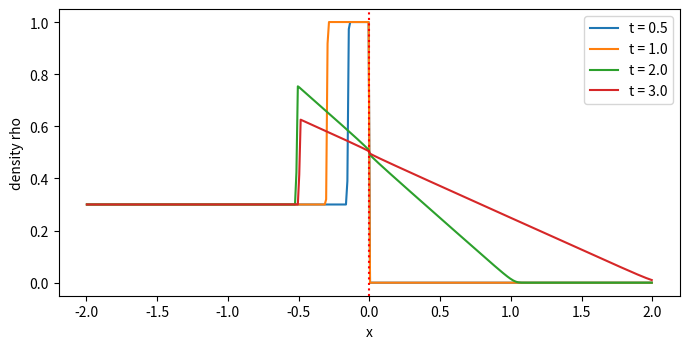

The script that saved this image:
# Starter code: LWR traffic flow at a traffic light with the Godunov scheme
# Applied ODE & PDE with Python, Ch. 13 | (c) 2026 Stephen E. Moore | MIT Licence
import numpy as np
import matplotlib.pyplot as plt

f = lambda rho: rho * (1 - rho)                 # flux (v_max = rho_max = 1)
demand = lambda rho: f(np.minimum(rho, 0.5))    # what can leave a cell
supply = lambda rho: f(np.maximum(rho, 0.5))    # what can enter a cell

L, N = 4.0, 400                                  # road [-2, 2], light at x = 0
h = L / N
x = -2 + h * (np.arange(N) + 0.5)               # cell centres
rho = np.where(x < 0, 0.3, 0.0)                 # initial density
rho_in, T_red, T = 0.3, 1.0, 3.0                # inflow density, red phase, final time
dt = T / np.ceil(T / (0.9 * h))                # CFL: max |f'(rho)| = 1, dt <= 0.9 h
light = int(round(2.0 / h))                     # face k sits at x = -2 + k h

snaps, t, passed = {}, 0.0, 0.0
for n in range(int(round(T / dt))):
    ext = np.concatenate([[rho_in], rho, [rho[-1]]])        # ghost cells
    F = np.minimum(demand(ext[:-1]), supply(ext[1:]))      # Godunov flux at N+1 faces
    if t < T_red:
        F[light] = 0.0                                      # red light: nothing passes
    passed += dt * F[light]
    rho = rho - dt / h * (F[1:] - F[:-1])
    t += dt
    for ts in [0.5, 1.0, 2.0, 3.0]:
        if abs(t - ts) < dt / 2:
            snaps[ts] = rho.copy()

q = snaps[1.0]
print(f"cells: {N}, dt = {dt:.4f}, steps = {int(round(T / dt))}")
print(f"queue at t = 1 (rho > 0.9) occupies x in [{x[q > 0.9].min():.3f}, 0]")
print(f"cars that crossed the light by t = {T}: {passed:.4f} (density units x length)")
print(f"min/max density at t = {T}: {rho.min():.4f} / {rho.max():.4f}")
plt.figure(figsize=(7, 3.6))
for ts, r in snaps.items():
    plt.plot(x, r, label=f"t = {ts}")
plt.axvline(0, color="r", ls=":")
plt.xlabel("x")
plt.ylabel("density rho")
plt.legend()
plt.tight_layout()
plt.savefig("ch13_traffic_light.pdf", bbox_inches="tight")
plt.close()
